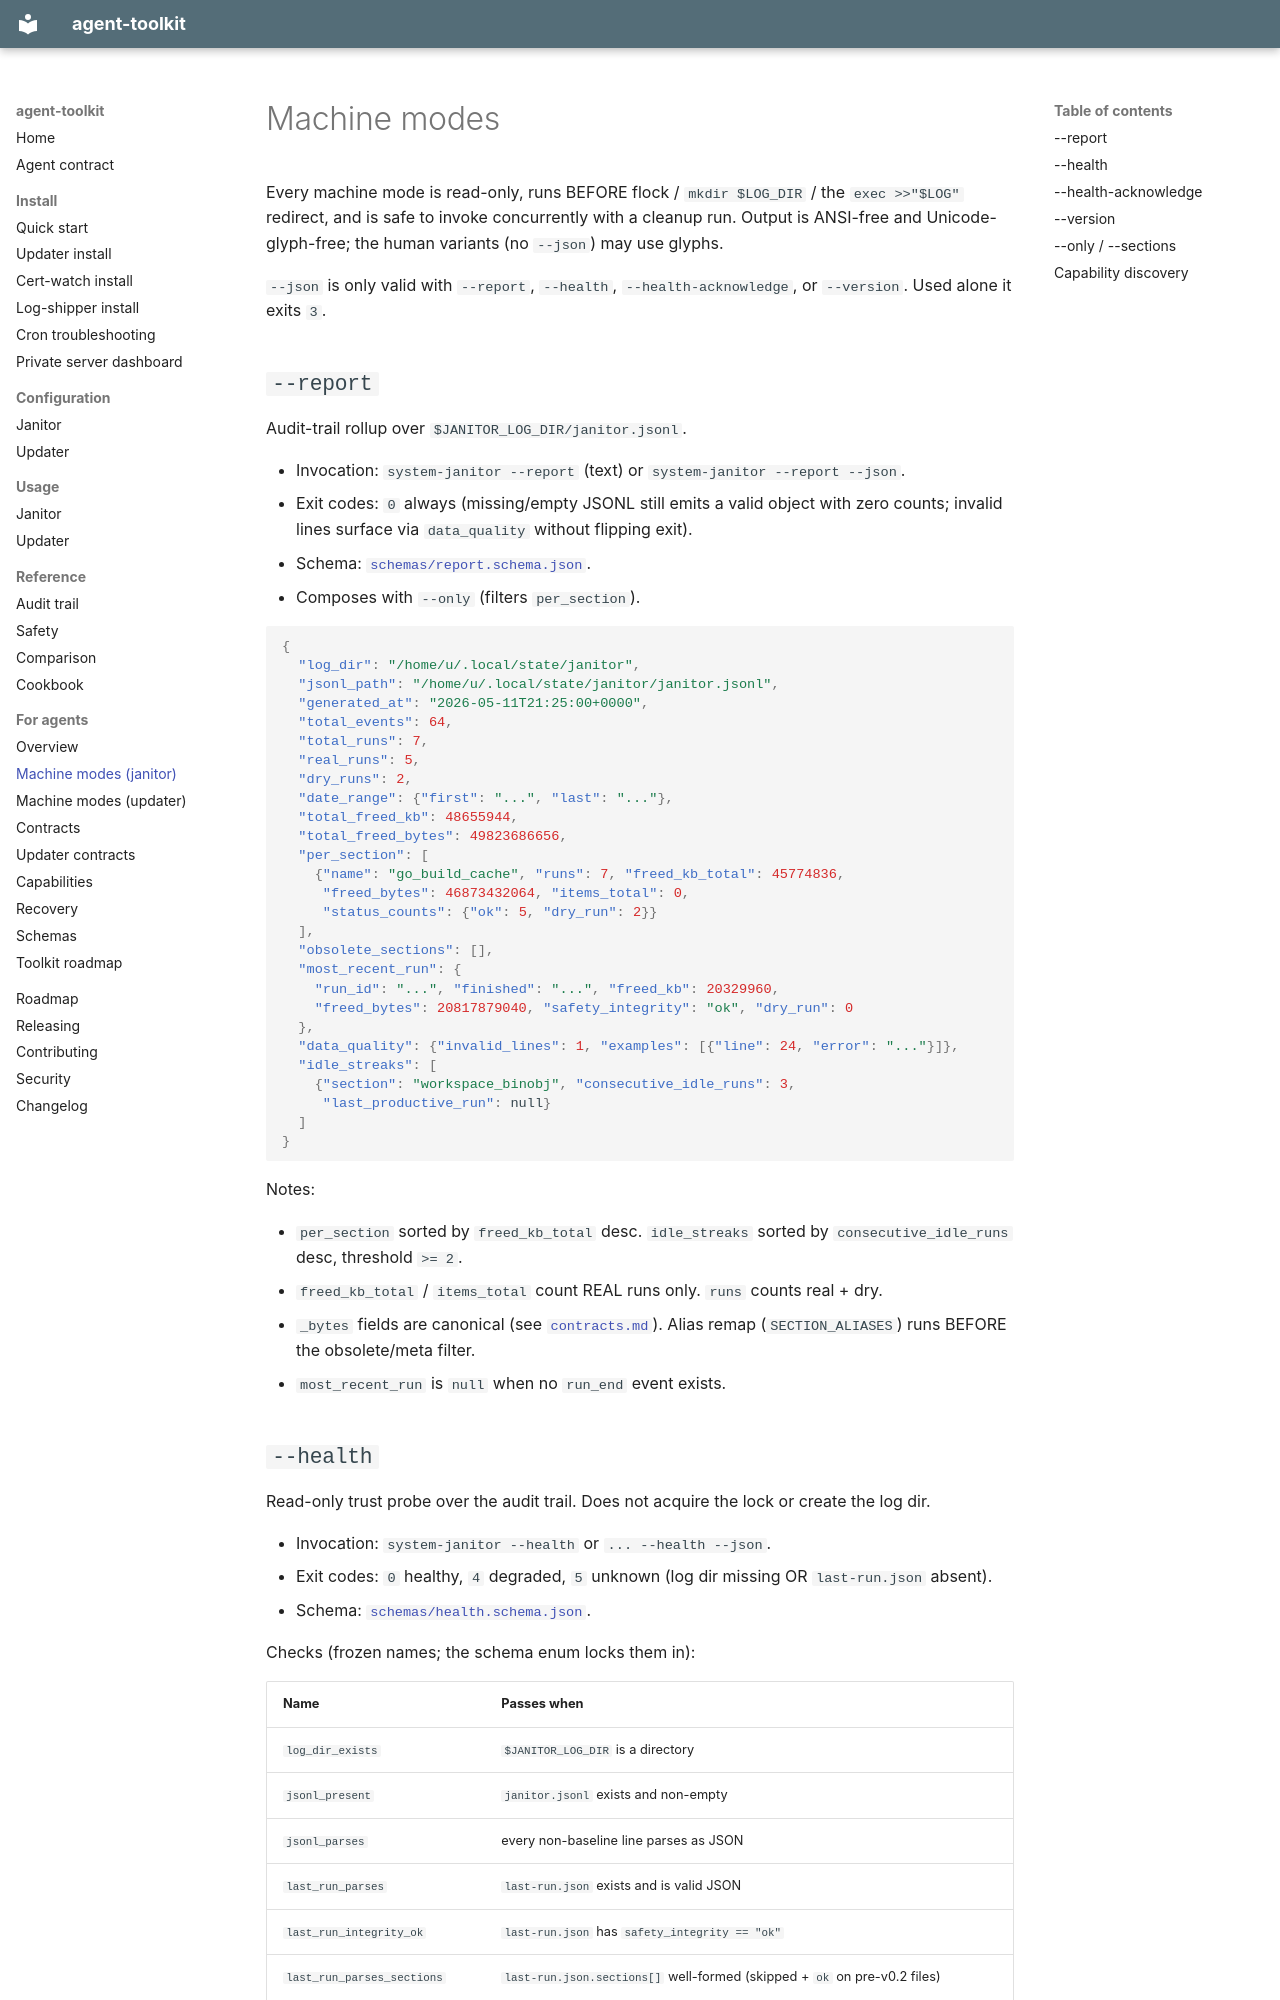

repository: agent-frontier/agent-toolkit · page: agents/machine-modes/index.html · generator: mkdocs

# Machine modes

Every machine mode is read-only, runs BEFORE flock / `mkdir $LOG_DIR` /
the `exec >>"$LOG"` redirect, and is safe to invoke concurrently with a
cleanup run. Output is ANSI-free and Unicode-glyph-free; the human
variants (no `--json`) may use glyphs.

`--json` is only valid with `--report`, `--health`, `--health-acknowledge`,
or `--version`. Used alone it exits `3`.

## `--report`

Audit-trail rollup over `$JANITOR_LOG_DIR/janitor.jsonl`.

- Invocation: `system-janitor --report` (text) or `system-janitor --report --json`.
- Exit codes: `0` always (missing/empty JSONL still emits a valid object with zero counts; invalid lines surface via `data_quality` without flipping exit).
- Schema: [`schemas/report.schema.json`](https://github.com/agent-frontier/agent-toolkit/blob/main/schemas/report.schema.json).
- Composes with `--only` (filters `per_section`).

```json
{
  "log_dir": "/home/u/.local/state/janitor",
  "jsonl_path": "/home/u/.local/state/janitor/janitor.jsonl",
  "generated_at": "2026-05-11T21:25:00+0000",
  "total_events": 64,
  "total_runs": 7,
  "real_runs": 5,
  "dry_runs": 2,
  "date_range": {"first": "...", "last": "..."},
  "total_freed_kb": 48655944,
  "total_freed_bytes": 49823686656,
  "per_section": [
    {"name": "go_build_cache", "runs": 7, "freed_kb_total": 45774836,
     "freed_bytes": 46873432064, "items_total": 0,
     "status_counts": {"ok": 5, "dry_run": 2}}
  ],
  "obsolete_sections": [],
  "most_recent_run": {
    "run_id": "...", "finished": "...", "freed_kb": 20329960,
    "freed_bytes": 20817879040, "safety_integrity": "ok", "dry_run": 0
  },
  "data_quality": {"invalid_lines": 1, "examples": [{"line": 24, "error": "..."}]},
  "idle_streaks": [
    {"section": "workspace_binobj", "consecutive_idle_runs": 3,
     "last_productive_run": null}
  ]
}
```

Notes:

- `per_section` sorted by `freed_kb_total` desc. `idle_streaks` sorted by `consecutive_idle_runs` desc, threshold `>= 2`.
- `freed_kb_total` / `items_total` count REAL runs only. `runs` counts real + dry.
- `_bytes` fields are canonical (see [`contracts.md`](./contracts.md#unit-canon)). Alias remap (`SECTION_ALIASES`) runs BEFORE the obsolete/meta filter.
- `most_recent_run` is `null` when no `run_end` event exists.
